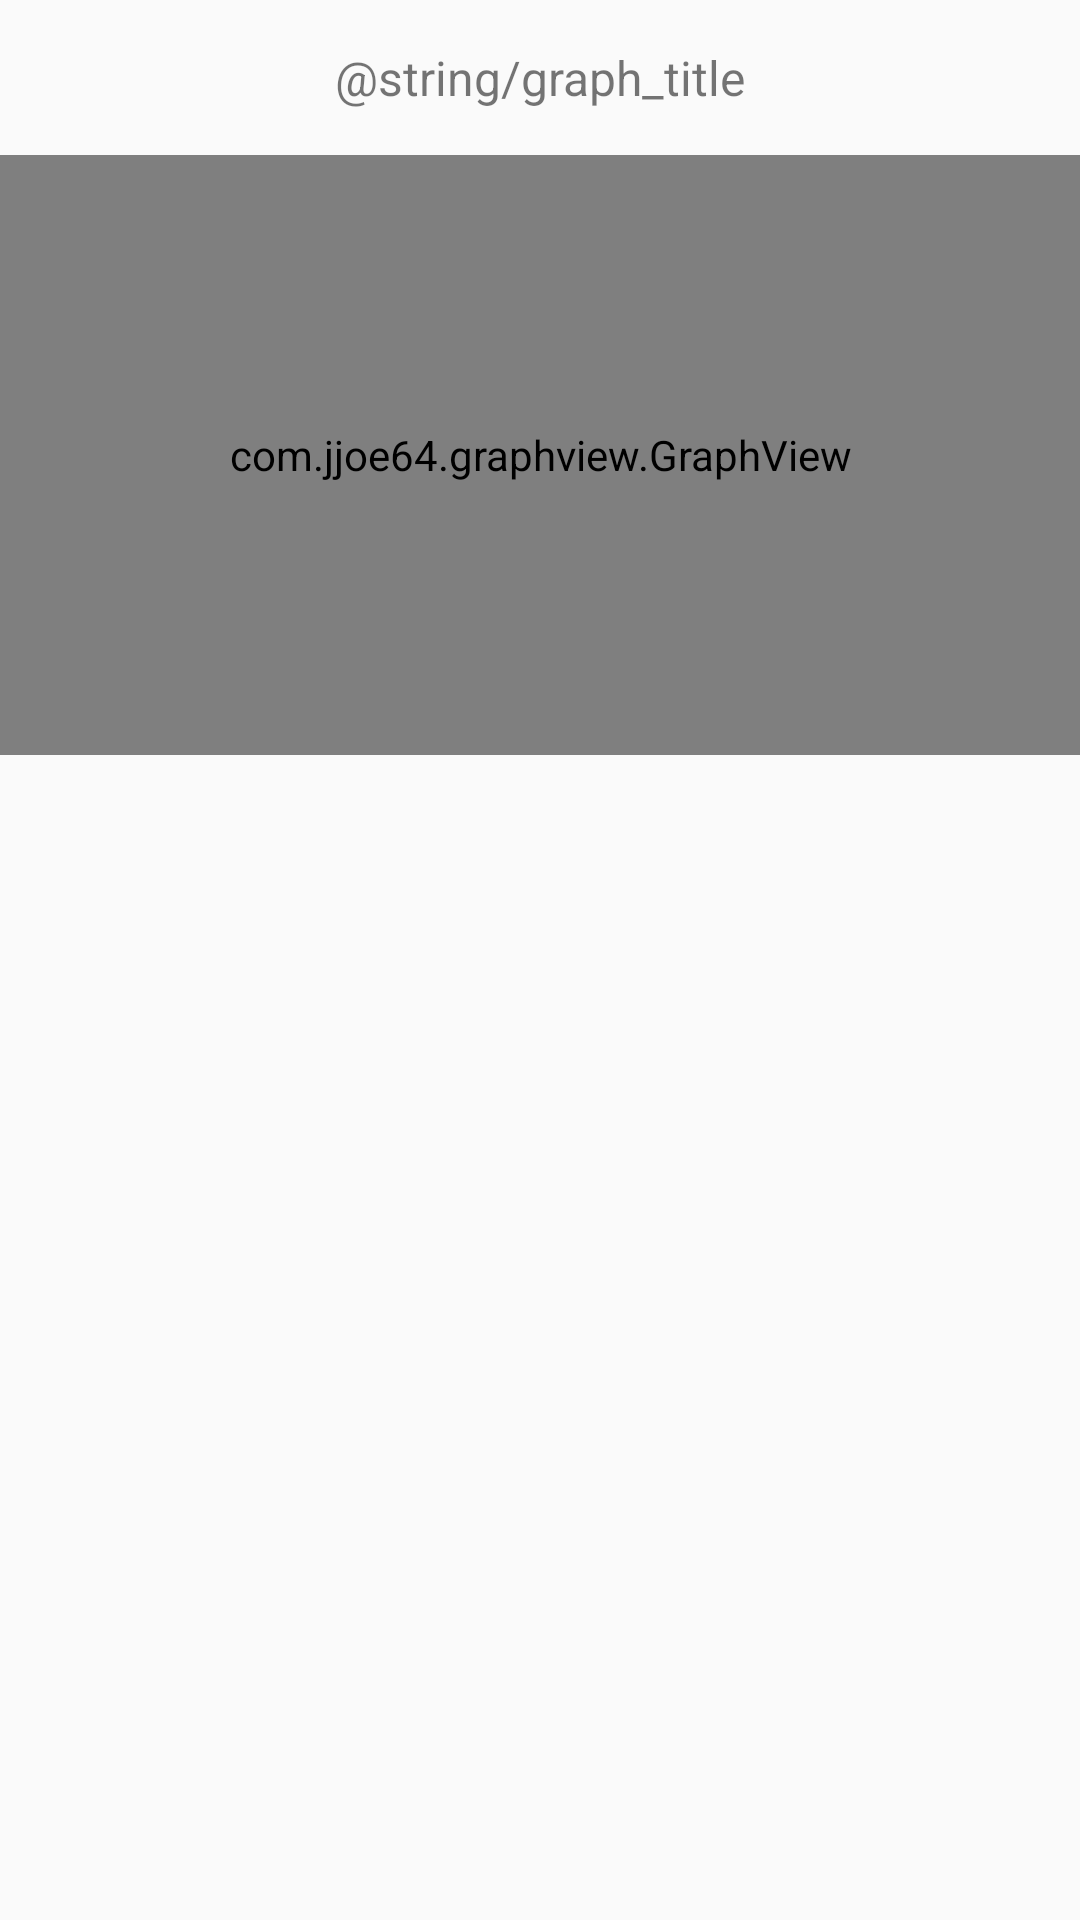

Here is an Android app screen rendered from its layout file. Give the layout XML and the strings, colors and styles it references.
<!-- AndroidManifest.xml: application theme AppTheme -->
<!-- res/layout/activity_stats.xml -->
<?xml version="1.0" encoding="utf-8"?>
<LinearLayout xmlns:android="http://schemas.android.com/apk/res/android"
    xmlns:app="http://schemas.android.com/apk/res-auto"
    xmlns:tools="http://schemas.android.com/tools"
    android:layout_width="match_parent"
    android:layout_height="match_parent"
    android:orientation="vertical"
    tools:context="com.glassy.salesmanager.Stats.StatsActivity">

    <TextView
        android:layout_width="match_parent"
        android:layout_height="wrap_content"
        android:textSize="@dimen/title_text"
        android:gravity="center_horizontal"
        android:layout_margin="@dimen/title_margin"
        android:text="@string/graph_title"/>

    <com.jjoe64.graphview.GraphView
        android:layout_width="match_parent"
        android:layout_height="200dip"
        android:id="@+id/graph" />

</LinearLayout>
<!-- resources referenced by this layout -->
<resources>
  <dimen name="title_margin">15dp</dimen>
  <dimen name="title_text">16sp</dimen>
  <style name="AppTheme" parent="Theme.AppCompat.Light.NoActionBar">
          
          <item name="colorPrimary">@color/colorPrimary</item>
          <item name="colorPrimaryDark">@color/colorPrimaryDark</item>
          <item name="colorAccent">@color/colorAccent</item>
          <item name="colorButtonNormal">@color/colorAccent</item>
          <item name="android:textAppearanceButton">@style/TextAppearance.AppCompat.Button.Custom</item>
      </style>
  <color name="colorPrimary">#3F51B5</color>
  <color name="colorPrimaryDark">#303F9F</color>
  <color name="colorAccent">#7FCC5F</color>
  <style name="TextAppearance.AppCompat.Button.Custom">
          <item name="android:textColor">@color/textButton</item>
      </style>
  <color name="textButton">#FFFFFF</color>
</resources>
